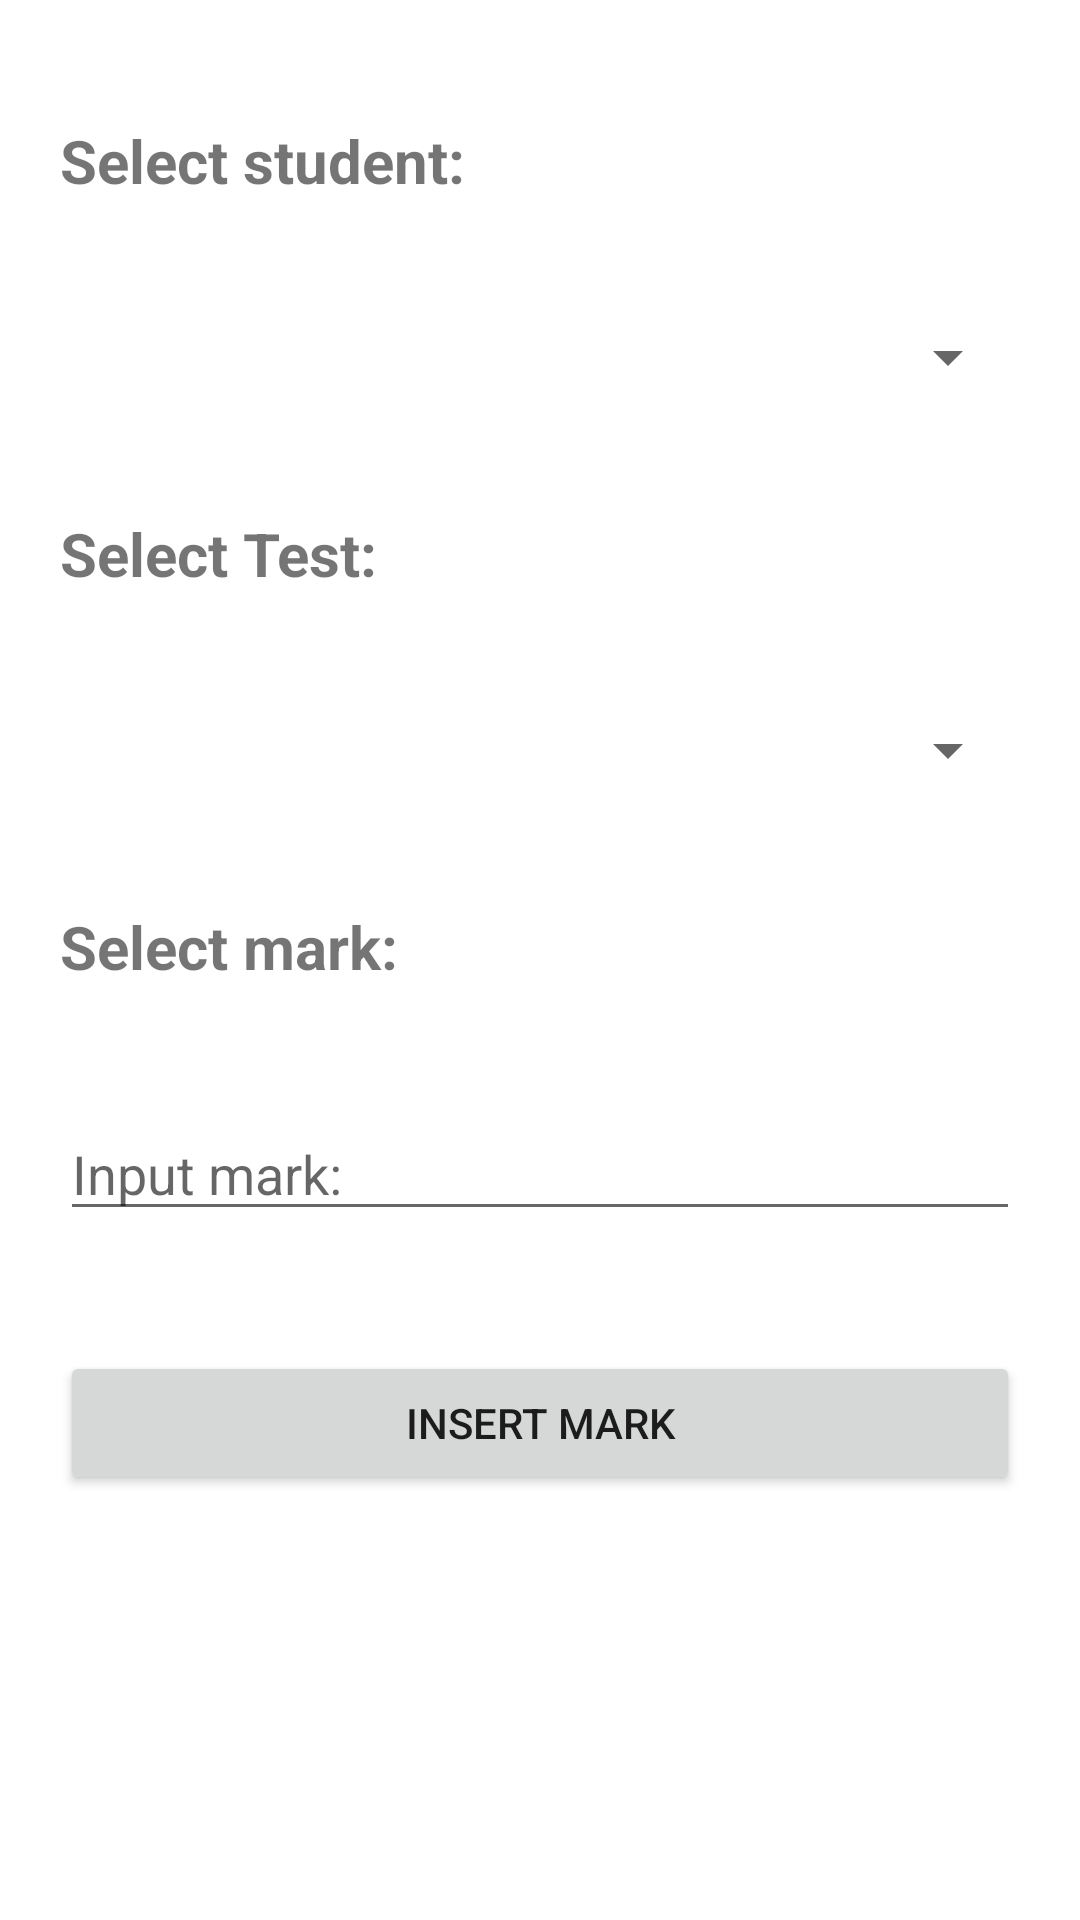

Android layout source for this screen:
<!-- AndroidManifest.xml: application theme Theme.SmartStudy -->
<!-- res/layout/activity_fill_mark.xml -->
<?xml version="1.0" encoding="utf-8"?>
<LinearLayout xmlns:android="http://schemas.android.com/apk/res/android"
    xmlns:app="http://schemas.android.com/apk/res-auto"
    xmlns:tools="http://schemas.android.com/tools"
    android:layout_width="match_parent"
    android:layout_height="match_parent"
    android:orientation="vertical"
    tools:context=".FillMarkActivity">



    <TextView
        android:layout_width="wrap_content"
        android:layout_height="wrap_content"
        android:layout_marginLeft="20dp"
        android:layout_marginTop="40dp"
        android:text="Select student:"
        android:textSize="20sp"
        android:textStyle="bold" />

    <Spinner
        android:id="@+id/spStudent"
        android:layout_width="match_parent"
        android:layout_height="wrap_content"
        android:layout_marginLeft="20dp"
        android:layout_marginRight="20dp"
        android:layout_marginTop="40dp" />

    <TextView
        android:layout_width="wrap_content"
        android:layout_height="wrap_content"
        android:layout_marginLeft="20dp"
        android:layout_marginTop="40dp"
        android:text="Select Test:"
        android:textSize="20sp"
        android:textStyle="bold" />

    <Spinner
        android:id="@+id/spTestStyle"
        android:layout_width="match_parent"
        android:layout_height="wrap_content"
        android:layout_marginLeft="20dp"
        android:layout_marginRight="20dp"
        android:layout_marginTop="40dp" />

    <TextView
        android:layout_width="wrap_content"
        android:layout_height="wrap_content"
        android:layout_marginLeft="20dp"
        android:layout_marginRight="20dp"
        android:layout_marginTop="40dp"
        android:text="Select mark:"
        android:textSize="20sp"
        android:textStyle="bold" />
    <EditText
        android:id="@+id/edMark"
        android:layout_width="match_parent"
        android:layout_height="wrap_content"
        android:layout_marginLeft="20dp"
        android:layout_marginRight="20dp"
        android:layout_marginTop="40dp"
        android:inputType="numberDecimal|numberSigned"
        android:hint="Input mark:"/>

    <Button
        android:id="@+id/btnInsertMark"
        android:layout_width="match_parent"
        android:layout_height="wrap_content"
        android:layout_marginLeft="20dp"
        android:layout_marginRight="20dp"
        android:layout_marginTop="40dp"
        android:text="Insert mark"/>
</LinearLayout>
<!-- resources referenced by this layout -->
<resources>
  <style name="Theme.SmartStudy" parent="Theme.MaterialComponents.DayNight.DarkActionBar">
          
          <item name="colorPrimary">@color/purple_500</item>
          <item name="colorPrimaryVariant">@color/purple_700</item>
          <item name="colorOnPrimary">@color/white</item>
          
          <item name="colorSecondary">@color/teal_200</item>
          <item name="colorSecondaryVariant">@color/teal_700</item>
          <item name="colorOnSecondary">@color/black</item>
          
          <item name="android:statusBarColor" tools:targetApi="l">?attr/colorPrimaryVariant</item>
          
      </style>
  <color name="purple_500">#FF6200EE</color>
  <color name="purple_700">#FF3700B3</color>
  <color name="white">#FFFFFFFF</color>
  <color name="teal_200">#FF03DAC5</color>
  <color name="teal_700">#FF018786</color>
  <color name="black">#FF000000</color>
</resources>
